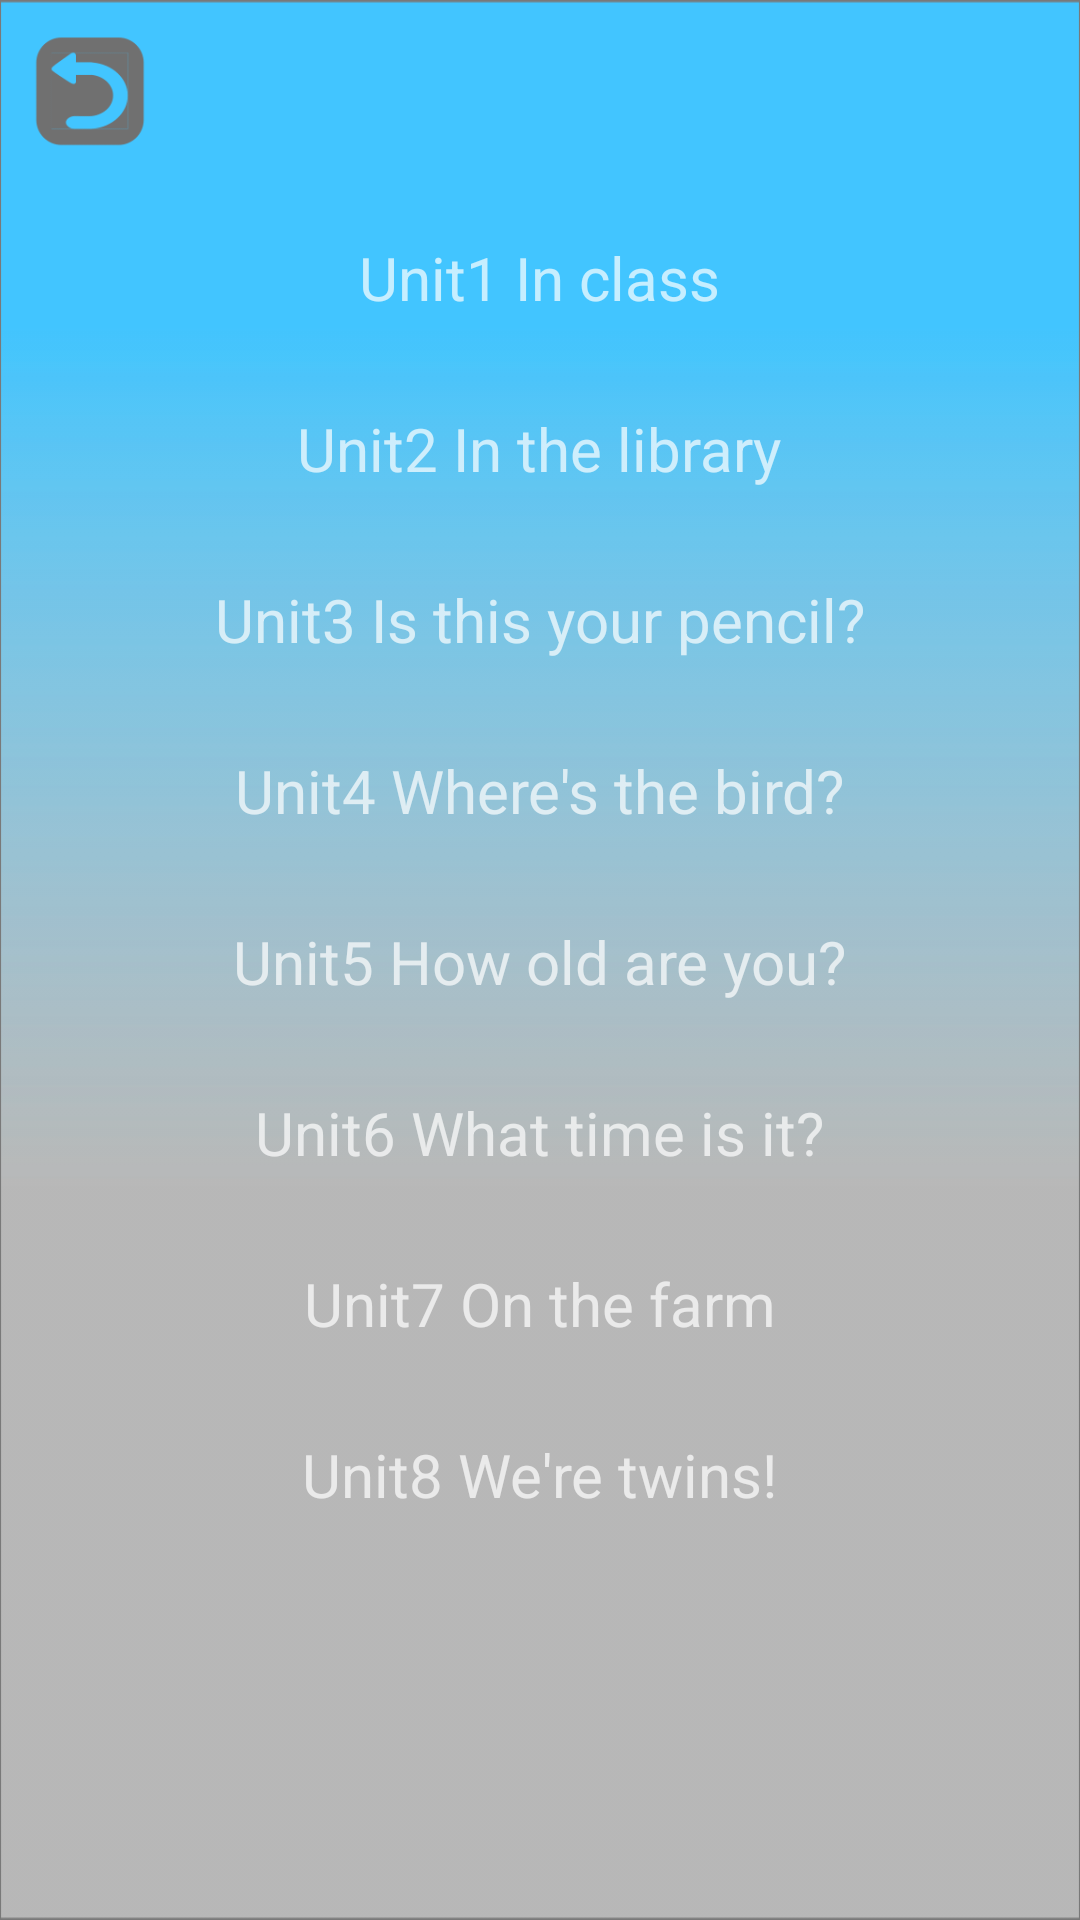

Android layout source for this screen:
<!-- AndroidManifest.xml: application theme Theme.AppCompat.NoActionBar -->
<!-- res/layout/activity_keben3_bcontent1.xml -->
<?xml version="1.0" encoding="utf-8"?>
<LinearLayout xmlns:android="http://schemas.android.com/apk/res/android"
    xmlns:app="http://schemas.android.com/apk/res-auto"
    android:layout_width="match_parent"
    android:layout_height="match_parent"
    android:background="@drawable/u0"
    android:orientation="vertical">
    <LinearLayout
        android:layout_width="match_parent"
        android:layout_height="0dp"
        android:layout_weight="1">
        <Button
            android:id="@+id/back_btn"
            android:layout_width="40dp"
            android:layout_height="40dp"
            android:background="@drawable/back_btn"
            android:layout_margin="10dp"/>
    </LinearLayout>
    <LinearLayout
        android:layout_width="match_parent"
        android:layout_height="0dp"
        android:layout_weight="9"
        android:orientation="vertical">
        <TextView
            android:id="@+id/unit1"
            android:layout_width="wrap_content"
            android:layout_height="wrap_content"
            android:text="Unit1 In class"
            android:textSize="20dp"
            android:layout_margin="15dp"
            android:layout_gravity="center"/>
        <TextView
            android:id="@+id/unit2"
            android:layout_width="wrap_content"
            android:layout_height="wrap_content"
            android:text="Unit2 In the library"
            android:textSize="20dp"
            android:layout_margin="15dp"
            android:layout_gravity="center"/>
        <TextView
            android:id="@+id/unit3"
            android:layout_width="wrap_content"
            android:layout_height="wrap_content"
            android:text="Unit3 Is this your pencil?"
            android:textSize="20dp"
            android:layout_margin="15dp"
            android:layout_gravity="center"/>
        <TextView
            android:id="@+id/unit4"
            android:layout_width="wrap_content"
            android:layout_height="wrap_content"
            android:text="Unit4 Where's the bird?"
            android:textSize="20dp"
            android:layout_margin="15dp"
            android:layout_gravity="center"/>
        <TextView
            android:id="@+id/unit5"
            android:layout_width="wrap_content"
            android:layout_height="wrap_content"
            android:text="Unit5 How old are you?"
            android:textSize="20dp"
            android:layout_margin="15dp"
            android:layout_gravity="center"/>
        <TextView
            android:id="@+id/unit6"
            android:layout_width="wrap_content"
            android:layout_height="wrap_content"
            android:text="Unit6 What time is it?"
            android:textSize="20dp"
            android:layout_margin="15dp"
            android:layout_gravity="center"/>
        <TextView
            android:id="@+id/unit7"
            android:layout_width="wrap_content"
            android:layout_height="wrap_content"
            android:text="Unit7 On the farm"
            android:textSize="20dp"
            android:layout_margin="15dp"
            android:layout_gravity="center"/>
        <TextView
            android:id="@+id/unit8"
            android:layout_width="wrap_content"
            android:layout_height="wrap_content"
            android:text="Unit8 We're twins!"
            android:textSize="20dp"
            android:layout_margin="15dp"
            android:layout_gravity="center"/>


    </LinearLayout>


</LinearLayout>
<!-- resources referenced by this layout -->
<resources>
  <!-- drawable back_btn: png bitmap (drawable, 4309 bytes) -->
  <!-- drawable u0: png bitmap (drawable-v24, 7629 bytes) -->
</resources>
